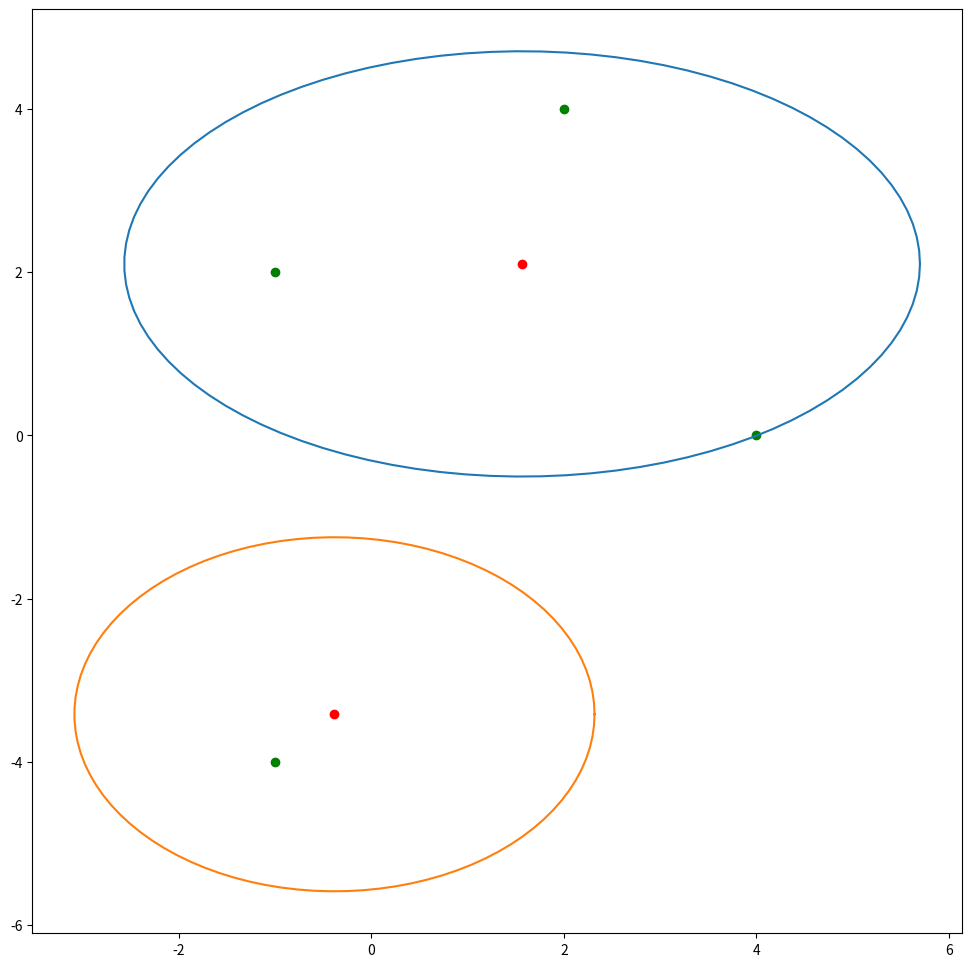

This figure's Python source:
import numpy as np
from scipy.stats import multivariate_normal, norm
from scipy.spatial import distance
import matplotlib.pyplot as plt
from math import pi

# --------------------------------------------------- QUESTION 1 ----------------------------------------------------- #
E1 = [[1, 0], [0, 1]]
E2 = [[2, 0], [0, 2]]

x1 = [2, 4]
x2 = [-1, -4]
x3 = [-1, 2]
x4 = [4, 0]

variables = [x1, x2, x3, x4]


# Prior probabilities
phi_1 = 0.7
phi_2 = 0.3

p1 = multivariate_normal(x1, E1)
p2 = multivariate_normal(x2, E2)


# (1) Expectation-phase

# For cluster = 1
# Likelihood probabilitie
likelihood_p1_x1 = p1.pdf(x1)
likelihood_p1_x2 = p1.pdf(x2)
likelihood_p1_x3 = p1.pdf(x3)
likelihood_p1_x4 = p1.pdf(x4)

# Joint probabilitie for c = 1
joint_p1_x1 = likelihood_p1_x1 * phi_1
joint_p1_x2 = likelihood_p1_x2 * phi_1
joint_p1_x3 = likelihood_p1_x3 * phi_1
joint_p1_x4 = likelihood_p1_x4 * phi_1

# For cluster = 2
# Likelihood probabilitie for c = 2
likelihood_p2_x1 = p2.pdf(x1)
likelihood_p2_x2 = p2.pdf(x2)
likelihood_p2_x3 = p2.pdf(x3)
likelihood_p2_x4 = p2.pdf(x4)

# Joint probabilitie for c = 2
joint_p2_x1 = likelihood_p2_x1 * phi_2
joint_p2_x2 = likelihood_p2_x2 * phi_2
joint_p2_x3 = likelihood_p2_x3 * phi_2
joint_p2_x4 = likelihood_p2_x4 * phi_2

# Posterior probabilities for c = 1
posterior_p1_x1 = joint_p1_x1/(joint_p1_x1 + joint_p2_x1)
posterior_p1_x2 = joint_p1_x2/(joint_p1_x2 + joint_p2_x2)
posterior_p1_x3 = joint_p1_x3/(joint_p1_x3 + joint_p2_x3)
posterior_p1_x4 = joint_p1_x4/(joint_p1_x4 + joint_p2_x4)

# Posterior probabilities for c = 2
posterior_p2_x1 = joint_p2_x1/(joint_p1_x1 + joint_p2_x1)
posterior_p2_x2 = joint_p2_x2/(joint_p1_x2 + joint_p2_x2)
posterior_p2_x3 = joint_p2_x3/(joint_p1_x3 + joint_p2_x3)
posterior_p2_x4 = joint_p2_x4/(joint_p1_x4 + joint_p2_x4)

print('For c = 1, x1 likelihood probabilitie = ', likelihood_p1_x1, 'joint probabilitie = ', joint_p1_x1,
      'posterior = ', posterior_p1_x1)
print('For c = 2, x1 likelihood probabilitie = ', likelihood_p2_x1, 'joint probabilitie = ', joint_p2_x1,
      'posterior = ', posterior_p2_x1)
print('For c = 1, x2 likelihood probabilitie = ', likelihood_p1_x2, 'joint probabilitie = ', joint_p1_x2,
      'posterior = ', posterior_p1_x2)
print('For c = 2, x2 likelihood probabilitie = ', likelihood_p2_x2, 'joint probabilitie = ', joint_p2_x2,
      'posterior = ', posterior_p2_x2)
print('For c = 1, x3 likelihood probabilitie = ', likelihood_p1_x3, 'joint probabilitie = ', joint_p1_x3,
      'posterior = ', posterior_p1_x3)
print('For c = 2, x3 likelihood probabilitie = ', likelihood_p2_x3, 'joint probabilitie = ', joint_p2_x3,
      'posterior = ', posterior_p2_x3)
print('For c = 1, x4 likelihood probabilitie = ', likelihood_p1_x4, 'joint probabilitie = ', joint_p1_x4,
      'posterior = ', posterior_p1_x4)
print('For c = 2, x4 likelihood probabilitie = ', likelihood_p2_x4, 'joint probabilitie = ', joint_p2_x4,
      'posterior = ', posterior_p2_x4)


# (2) Maximization-phase
posterior_p1_sum = posterior_p1_x1 + posterior_p1_x2 + posterior_p1_x3 + posterior_p1_x4
posterior_p2_sum = posterior_p2_x1 + posterior_p2_x2 + posterior_p2_x3 + posterior_p2_x4

# New centroid means
u1 = (posterior_p1_x1 * np.transpose(x1) + posterior_p1_x2 * np.transpose(x2) + posterior_p1_x3 * np.transpose(x3) +
      posterior_p1_x4 * np.transpose(x4)) / posterior_p1_sum

u2 = (posterior_p2_x1 * np.transpose(x1) + posterior_p2_x2 * np.transpose(x2) + posterior_p2_x3 * np.transpose(x3) +
      posterior_p2_x4 * np.transpose(x4)) / posterior_p2_sum

# New covariance matrices
E1_new_00 = (posterior_p1_x1 * np.power(np.subtract(x1[0], u1[0]), 2) + (posterior_p1_x2 * np.power(np.subtract(x2[0], u1[0]), 2)) + (posterior_p1_x3 * np.power(np.subtract(x3[0], u1[0]), 2)) + (posterior_p1_x4 * np.power(np.subtract(x4[0], u1[0]), 2))) / posterior_p1_sum
E1_new_01 = (posterior_p1_x1 * np.dot(np.subtract(x1[0], u1[0]), np.subtract(x1[1], u1[1])) + (posterior_p1_x2 * np.dot(np.subtract(x2[0], u1[0]), np.subtract(x2[1], u1[1]))) + (posterior_p1_x3 * np.dot(np.subtract(x3[0], u1[0]), np.subtract(x3[1], u1[1]))) + (posterior_p1_x4 * np.dot(np.subtract(x4[0], u1[0]), np.subtract(x4[1], u1[1])))) / posterior_p1_sum
E1_new_10 = (posterior_p1_x1 * np.dot(np.subtract(x1[1], u1[1]), np.subtract(x1[0], u1[0])) + (posterior_p1_x2 * np.dot(np.subtract(x2[1], u1[1]), np.subtract(x2[0], u1[0]))) + (posterior_p1_x3 * np.dot(np.subtract(x3[1], u1[1]), np.subtract(x3[0], u1[0]))) + (posterior_p1_x4 * np.dot(np.subtract(x4[1], u1[1]), np.subtract(x4[0], u1[0])))) / posterior_p1_sum
E1_new_11 = (posterior_p1_x1 * np.power(np.subtract(x1[1], u1[1]), 2) + (posterior_p1_x2 * np.power(np.subtract(x2[1], u1[1]), 2)) + (posterior_p1_x3 * np.power(np.subtract(x3[1], u1[1]), 2)) + (posterior_p1_x4 * np.power(np.subtract(x4[1], u1[1]), 2))) / posterior_p1_sum

E1_new = [[E1_new_00, E1_new_01], [E1_new_10, E1_new_11]]


E2_new_00 = (posterior_p2_x1 * np.power(np.subtract(x1[0], u2[0]), 2) + (posterior_p2_x2 * np.power(np.subtract(x2[0], u2[0]), 2)) + (posterior_p2_x3 * np.power(np.subtract(x3[0], u2[0]), 2)) + (posterior_p2_x4 * np.power(np.subtract(x4[0], u2[0]), 2))) / posterior_p2_sum
E2_new_01 = (posterior_p2_x1 * np.dot(np.subtract(x1[0], u2[0]), np.subtract(x1[1], u2[1])) + (posterior_p2_x2 * np.dot(np.subtract(x2[0], u2[0]), np.subtract(x2[1], u2[1]))) + (posterior_p2_x3 * np.dot(np.subtract(x3[0], u2[0]), np.subtract(x3[1], u2[1]))) + (posterior_p2_x4 * np.dot(np.subtract(x4[0], u2[0]), np.subtract(x4[1], u2[1])))) / posterior_p2_sum
E2_new_10 = (posterior_p2_x1 * np.dot(np.subtract(x1[1], u2[1]), np.subtract(x1[0], u2[0])) + (posterior_p2_x2 * np.dot(np.subtract(x2[1], u2[1]), np.subtract(x2[0], u2[0]))) + (posterior_p2_x3 * np.dot(np.subtract(x3[1], u2[1]), np.subtract(x3[0], u2[0]))) + (posterior_p2_x4 * np.dot(np.subtract(x4[1], u2[1]), np.subtract(x4[0], u2[0])))) / posterior_p2_sum
E2_new_11 = (posterior_p2_x1 * np.power(np.subtract(x1[1], u2[1]), 2) + (posterior_p2_x2 * np.power(np.subtract(x2[1], u2[1]), 2)) + (posterior_p2_x3 * np.power(np.subtract(x3[1], u2[1]), 2)) + (posterior_p2_x4 * np.power(np.subtract(x4[1], u2[1]), 2))) / posterior_p2_sum

E2_new = [[E2_new_00, E2_new_01], [E2_new_10, E2_new_11]]

# New priors
phi_1_new = posterior_p1_sum / 4
phi_2_new = posterior_p2_sum / 4

print('For c = 1, new centroid mean: ', u1, 'new E1: ', E1_new, 'new prior: ', phi_1_new)
print('For c = 2, new centroid mean: ', u2, 'new E2: ', E2_new, 'new prior: ', phi_2_new)


# Plot Clustering Solutions
x_coordinates = [1, 2, 3]
y_coordinates = [4, 5, 6]

# Create figure canvas
plt.figure(figsize=(12, 12))

plt.scatter(x=[u1[0], u2[0]], y=[u1[1], u2[1]], c='r', label='One Point')  # use this to plot a single point
plt.scatter(x=[x1[0], x2[0], x3[0], x4[0]], y=[x1[1], x2[1], x3[1], x4[1]], c='g', label='Multiple Points')

t = np.linspace(0, 2*pi, 100)
plt.plot(u1[0]+E1_new_00*np.cos(t), u1[1]+E1_new_11*np.sin(t))
plt.plot(u2[0]+E2_new_00*np.cos(t), u2[1]+E2_new_11*np.sin(t))

plt.show()
# --------------------------------------------------- QUESTION 2 ----------------------------------------------------- #

#From question 1, x1, x3 and x4 are in cluster 1 and x2 in c2

# Average distance of xi to the points of its clusters
a_x1 = (distance.euclidean(x1, x3) + distance.euclidean(x1, x4)) / 2
a_x3 = (distance.euclidean(x3, x1) + distance.euclidean(x3, x4)) / 2
a_x4 = (distance.euclidean(x4, x1) + distance.euclidean(x4, x3)) / 2
a_x2 = 0

# Min(average distance of xi to points in another cluster)
b_x1 = distance.euclidean(x1, x2)
b_x3 = distance.euclidean(x3, x2)
b_x4 = distance.euclidean(x4, x2)
b_x2 = min(distance.euclidean(x2, x1),distance.euclidean(x2, x3), distance.euclidean(x2, x4)) / 3

silhouette_x1 = (b_x1 - a_x1) / max(b_x1, a_x1)
silhouette_x3 = (b_x3 - a_x3) / max(b_x3, a_x3)
silhouette_x4 = (b_x4 - a_x4) / max(b_x4, a_x4)

silhouette_c1 = (silhouette_x1 + silhouette_x3 + silhouette_x4) / 3

silhouette_C = silhouette_c1 /2

print("a_x1: ", a_x1, "\nb_x1:", b_x1, "\nsilhouette x1:", silhouette_x1, '\n')
print("a_x3: ", a_x3, "\nb_x3:", b_x3, "\nsilhouette x3:", silhouette_x3, '\n')
print("a_x4: ", a_x4, "\nb_x4:", b_x4, "\nsilhouette x4:", silhouette_x4, '\n')
print("silhouette c1: ", silhouette_c1, "\n")
print("silhouette C: ", silhouette_C, "\n")